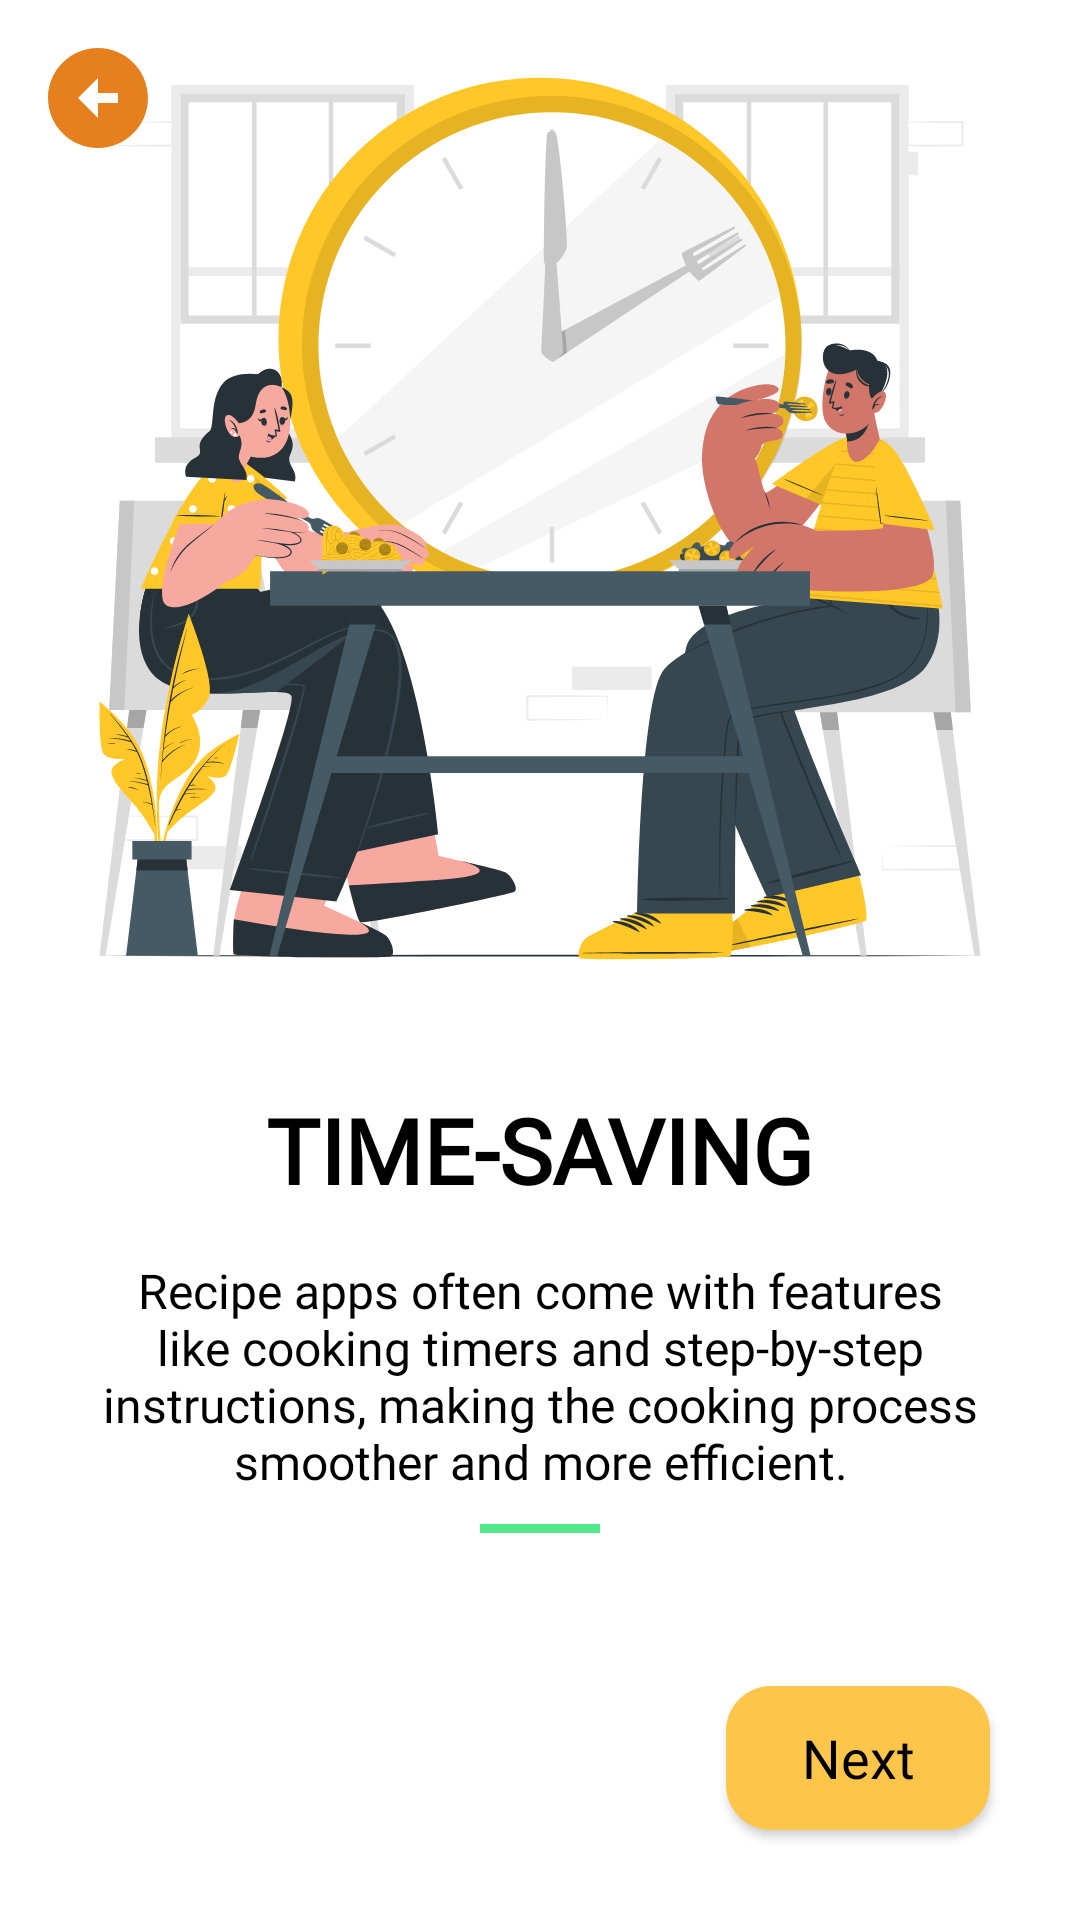

Here is an Android app screen rendered from its layout file. Give the layout XML and the strings, colors and styles it references.
<!-- AndroidManifest.xml: application theme Theme.RecipeApp -->
<!-- res/layout/fragment_third_screen.xml -->
<?xml version="1.0" encoding="utf-8"?>
<androidx.constraintlayout.widget.ConstraintLayout xmlns:android="http://schemas.android.com/apk/res/android"
    xmlns:tools="http://schemas.android.com/tools"
    android:layout_width="match_parent"
    android:layout_height="match_parent"
    android:background="@color/white"
    xmlns:app="http://schemas.android.com/apk/res-auto"
    tools:context=".onboarding.screens.ThirdScreenFragment">

    <androidx.appcompat.widget.AppCompatImageView
        android:id="@+id/imageView"
        android:layout_width="350dp"
        android:layout_height="350dp"
        android:layout_marginBottom="16dp"
        android:src="@drawable/iv_time"
        app:layout_constraintBottom_toTopOf="@+id/title"
        app:layout_constraintEnd_toEndOf="parent"
        app:layout_constraintStart_toStartOf="parent" />

    <androidx.appcompat.widget.AppCompatTextView
        android:id="@+id/title"
        android:layout_width="wrap_content"
        android:layout_height="wrap_content"
        android:layout_marginBottom="16dp"
        android:fontFamily="@font/inter_black"
        android:text="@string/time"
        android:textSize="30sp"
        android:textColor="@color/black"
        android:textStyle="bold"
        app:layout_constraintBottom_toTopOf="@+id/description"
        app:layout_constraintEnd_toEndOf="@+id/imageView"
        app:layout_constraintStart_toStartOf="@id/imageView" />

    <androidx.appcompat.widget.AppCompatTextView
        android:id="@+id/description"
        android:layout_width="300dp"
        android:layout_height="wrap_content"
        android:layout_marginBottom="64dp"
        android:fontFamily="@font/inter_regular"
        android:textColor="@color/black"
        android:gravity="center"
        android:text="@string/time_text"
        android:textSize="16sp"
        app:layout_constraintBottom_toTopOf="@+id/next"
        app:layout_constraintEnd_toEndOf="@id/title"
        app:layout_constraintStart_toStartOf="@id/title" />

    <View
        app:layout_constraintStart_toStartOf="@+id/description"
        app:layout_constraintTop_toBottomOf="@+id/description"
        app:layout_constraintEnd_toEndOf="@+id/description"
        android:layout_width="40dp"
        android:layout_marginTop="10dp"
        android:background="@color/green"
        android:layout_height="3dp"/>

    <androidx.appcompat.widget.AppCompatButton
        android:id="@+id/next"
        android:layout_width="wrap_content"
        android:layout_height="wrap_content"
        android:layout_marginEnd="30dp"
        android:layout_marginBottom="30dp"
        android:text="Next"
        android:fontFamily="@font/poppins_bold"
        android:textAllCaps="false"
        android:textColor="@color/black"
        android:textSize="18sp"
        android:background="@drawable/yellow_button"
        app:layout_constraintBottom_toBottomOf="parent"
        app:layout_constraintEnd_toEndOf="parent" />

    <androidx.appcompat.widget.AppCompatImageButton
        android:id="@+id/ibArrowBack"
        android:layout_width="65dp"
        android:layout_height="65dp"
        android:background="@android:color/transparent"
        android:contentDescription="backArrow"
        android:src="@drawable/ic_arrow_back"
        app:layout_constraintStart_toStartOf="parent"
        app:layout_constraintTop_toTopOf="parent" />

</androidx.constraintlayout.widget.ConstraintLayout>
<!-- resources referenced by this layout -->
<resources>
  <color name="black">#FF000000</color>
  <color name="green">#53E88B</color>
  <color name="white">#FFFFFFFF</color>
  <!-- drawable ic_arrow_back (drawable) -->
  <vector android:height="40dp" android:tint="#E67F1E"
      android:viewportHeight="24" android:viewportWidth="24"
      android:width="40dp" xmlns:android="http://schemas.android.com/apk/res/android">
      <path android:fillColor="@android:color/white" android:pathData="M2,12c0,5.52 4.48,10 10,10s10,-4.48 10,-10c0,-5.52 -4.48,-10 -10,-10C6.48,2 2,6.48 2,12zM12,11l4,0v2l-4,0l0,3l-4,-4l4,-4L12,11z"/>
  </vector>
  <!-- drawable iv_time: vector/xml drawable (drawable, 111723 chars, omitted) -->
  <!-- drawable yellow_button (drawable) -->
  <?xml version="1.0" encoding="utf-8"?>
  
  <shape xmlns:android="http://schemas.android.com/apk/res/android">
      <solid android:color="@color/light_yellow" />
      <corners android:radius="15dp" />
  </shape>
  <string name="time">TIME-SAVING</string>
  <string name="time_text">Recipe apps often come with features like cooking timers and step-by-step instructions, making the cooking process smoother and more efficient.</string>
  <style name="Theme.RecipeApp" parent="Base.Theme.RecipeApp" />
  <color name="light_yellow">#FEC54B</color>
  <style name="Base.Theme.RecipeApp" parent="Theme.Material3.DayNight.NoActionBar">
          
           <item name="colorPrimary">@color/light_yellow</item>
      </style>
</resources>
